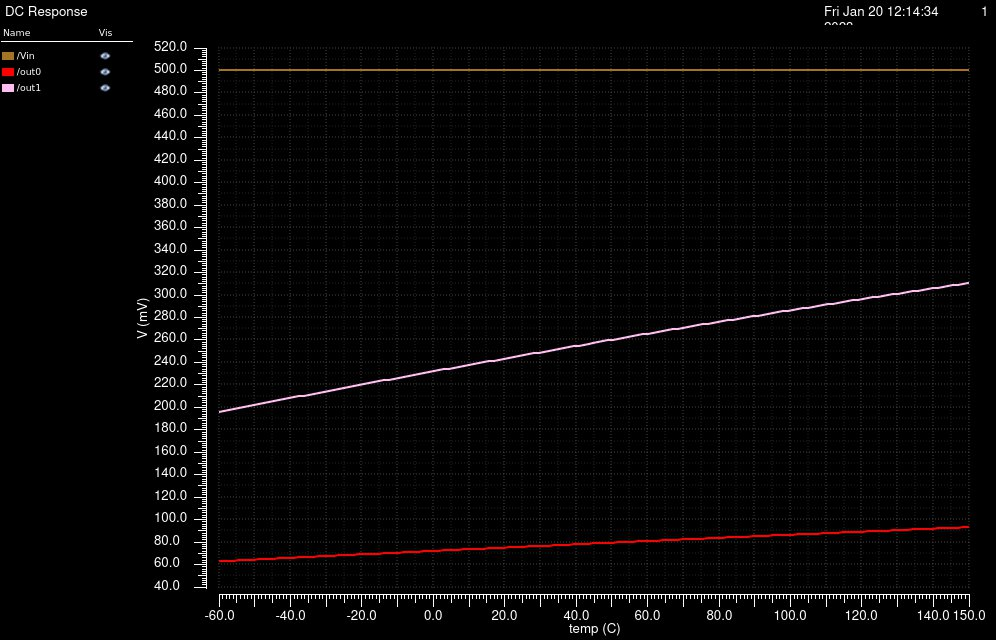

The table this chart was drawn from, first rows:
/Vin X, /Vin Y, /out0 X, /out0 Y, /out1 X, /out1 Y
-60, 0.5, -60, 0.06283, -60, 0.1957
-58.6, 0.5, -58.6, 0.06305, -58.6, 0.1967
-57.2, 0.5, -57.2, 0.06327, -57.2, 0.1975
-55.8, 0.5, -55.8, 0.0635, -55.8, 0.1984
-54.4, 0.5, -54.4, 0.06372, -54.4, 0.1993
-53, 0.5, -53, 0.06394, -53, 0.2002
-51.6, 0.5, -51.6, 0.06416, -51.6, 0.2011
-50.2, 0.5, -50.2, 0.06438, -50.2, 0.2019
-48.8, 0.5, -48.8, 0.0646, -48.8, 0.2028
-47.4, 0.5, -47.4, 0.06482, -47.4, 0.2037
-46, 0.5, -46, 0.06504, -46, 0.2045
-44.6, 0.5, -44.6, 0.06526, -44.6, 0.2054
-43.2, 0.5, -43.2, 0.06548, -43.2, 0.2063
-41.8, 0.5, -41.8, 0.0657, -41.8, 0.2071
-40.4, 0.5, -40.4, 0.06592, -40.4, 0.208
-39, 0.5, -39, 0.06614, -39, 0.2088
-37.6, 0.5, -37.6, 0.06636, -37.6, 0.2097
-36.2, 0.5, -36.2, 0.06658, -36.2, 0.2105
-34.8, 0.5, -34.8, 0.06679, -34.8, 0.2114
-33.4, 0.5, -33.4, 0.06701, -33.4, 0.2122
-32, 0.5, -32, 0.06723, -32, 0.2131
-30.6, 0.5, -30.6, 0.06744, -30.6, 0.2139
-29.2, 0.5, -29.2, 0.06766, -29.2, 0.2148
-27.8, 0.5, -27.8, 0.06787, -27.8, 0.2156
-26.4, 0.5, -26.4, 0.06809, -26.4, 0.2164
-25, 0.5, -25, 0.0683, -25, 0.2173
-23.6, 0.5, -23.6, 0.06852, -23.6, 0.2181
-22.2, 0.5, -22.2, 0.06874, -22.2, 0.219
-20.8, 0.5, -20.8, 0.06895, -20.8, 0.2198
-19.4, 0.5, -19.4, 0.06917, -19.4, 0.2206
-18, 0.5, -18, 0.06938, -18, 0.2215
-16.6, 0.5, -16.6, 0.0696, -16.6, 0.2223
-15.2, 0.5, -15.2, 0.06981, -15.2, 0.2231
-13.8, 0.5, -13.8, 0.07003, -13.8, 0.2239
-12.4, 0.5, -12.4, 0.07024, -12.4, 0.2248
-11, 0.5, -11, 0.07045, -11, 0.2256
-9.6, 0.5, -9.6, 0.07067, -9.6, 0.2264
-8.2, 0.5, -8.2, 0.07088, -8.2, 0.2272
-6.8, 0.5, -6.8, 0.07109, -6.8, 0.228
-5.4, 0.5, -5.4, 0.0713, -5.4, 0.2289
-4, 0.5, -4, 0.07152, -4, 0.2297
-2.6, 0.5, -2.6, 0.07173, -2.6, 0.2305
-1.2, 0.5, -1.2, 0.07194, -1.2, 0.2313
0.2, 0.5, 0.2, 0.07215, 0.2, 0.2321
1.6, 0.5, 1.6, 0.07236, 1.6, 0.2329
3, 0.5, 3, 0.07257, 3, 0.2337
4.4, 0.5, 4.4, 0.07278, 4.4, 0.2345
5.8, 0.5, 5.8, 0.07299, 5.8, 0.2353
7.2, 0.5, 7.2, 0.0732, 7.2, 0.2361
8.6, 0.5, 8.6, 0.0734, 8.6, 0.2369
10, 0.5, 10, 0.07361, 10, 0.2377
11.4, 0.5, 11.4, 0.07382, 11.4, 0.2385
12.8, 0.5, 12.8, 0.07403, 12.8, 0.2393
14.2, 0.5, 14.2, 0.07424, 14.2, 0.2401
15.6, 0.5, 15.6, 0.07444, 15.6, 0.2409
17, 0.5, 17, 0.07465, 17, 0.2417
18.4, 0.5, 18.4, 0.07486, 18.4, 0.2425
19.8, 0.5, 19.8, 0.07506, 19.8, 0.2432
21.2, 0.5, 21.2, 0.07527, 21.2, 0.244
22.6, 0.5, 22.6, 0.07547, 22.6, 0.2448
... 91 more rows
